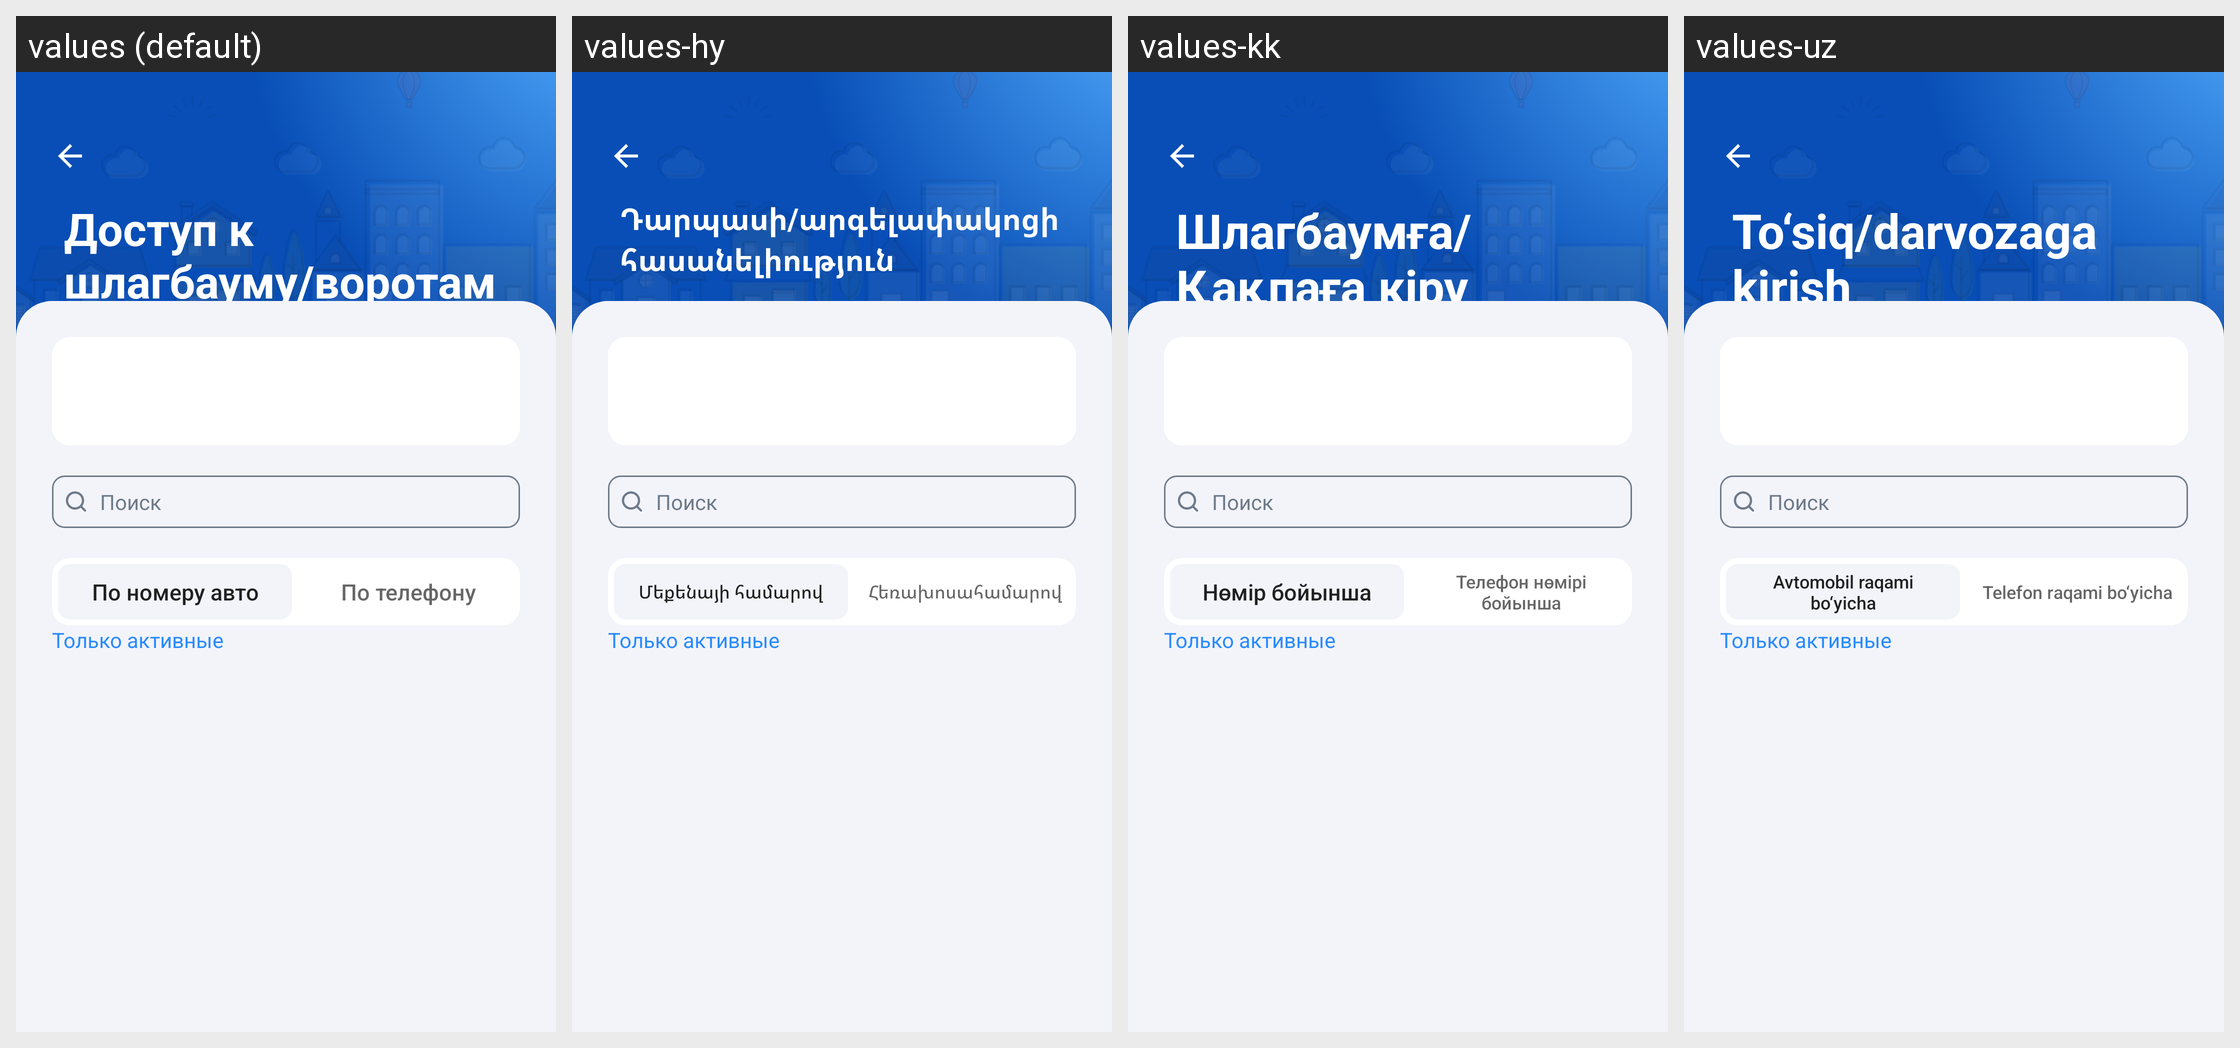

Translations of the strings shown on this Android screen, per locale in the grid:
Android screen res/layout/fragment_access_barrier_gate.xml rendered under 4 locales, left to right: values (default), values-hy, values-kk, values-uz. Device: Nexus 5 (rendered at 1080×1920; each locale shown at half size, 540×960, under a caption strip naming it); theme AppTheme.Launcher.
Other locales in the repository, not shown: values-en.
Strings drawn on this screen, with the default value and each locale's value (text and hints the layout hard-codes, and strings that could not be matched under every locale, appear in the picture but are not listed):

title_gate_access
  values: Доступ к шлагбауму/воротам
  values-hy: Դարպասի/արգելափակոցի հասանելիություն
  values-kk: Шлагбаумға/Қақпаға кіру
  values-uz: To‘siq/darvozaga kirish

tab_title_by_license_plate
  values: По номеру авто
  values-hy: Մեքենայի համարով
  values-kk: Нөмір бойынша
  values-uz: Avtomobil raqami bo‘yicha

tab_title_by_phone_number
  values: По телефону
  values-hy: Հեռախոսահամարով
  values-kk: Телефон нөмірі бойынша
  values-uz: Telefon raqami bo‘yicha
